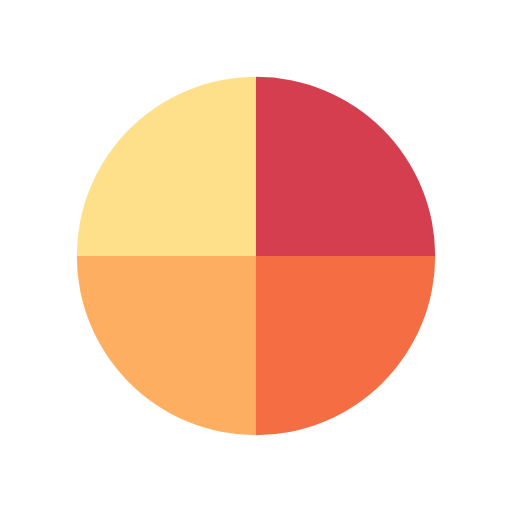
t = 0.00 s
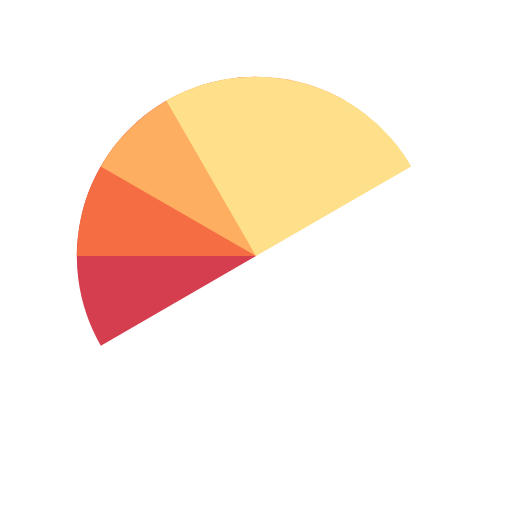
t = 1.11 s
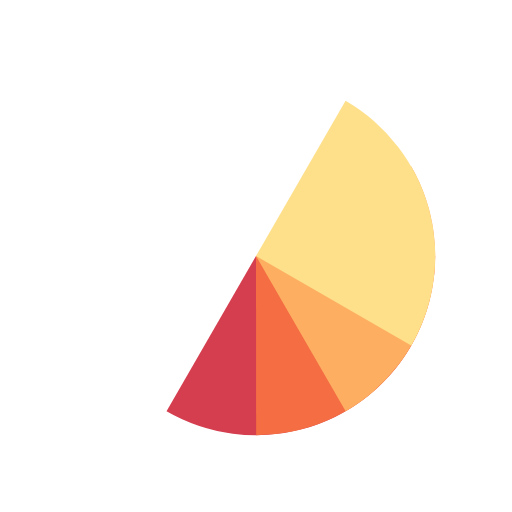
t = 2.22 s
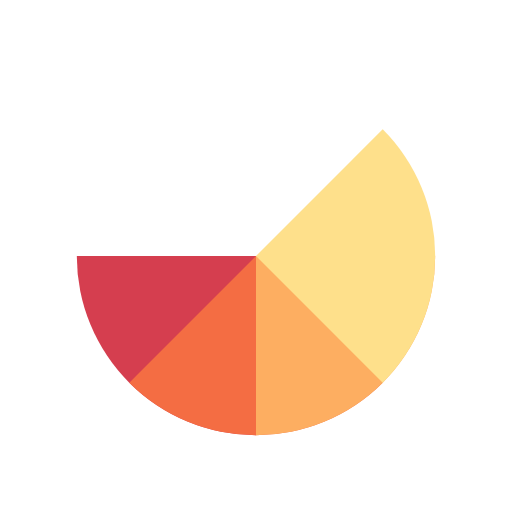
t = 2.50 s
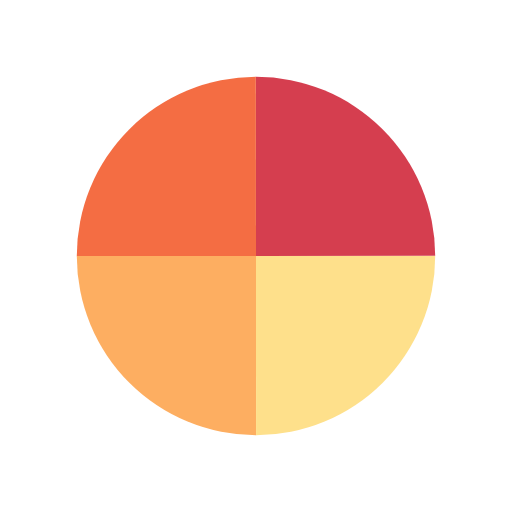
t = 3.33 s
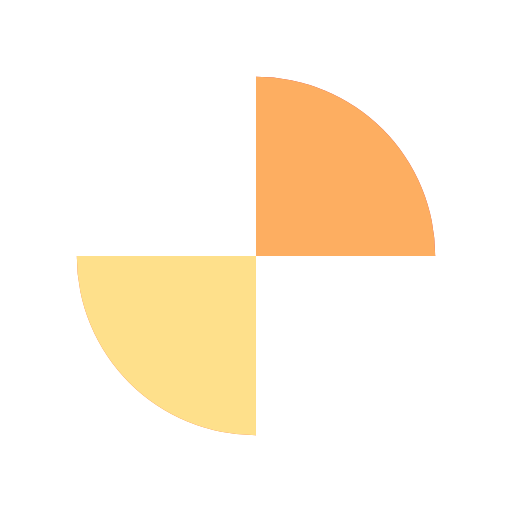
t = 5.00 s

The animated SVG that drew these frames (rendered in a browser with its animation timeline set to each time). Animation: 4 SMIL elements (animateTransform=4); one cycle of 6.67 s, repeats indefinitely.

<svg xmlns="http://www.w3.org/2000/svg" viewBox="0 0 100 100" preserveAspectRatio="xMidYMid" width="154" height="154" style="shape-rendering: auto; display: block; background: rgba(255, 255, 255, 0);" xmlns:xlink="http://www.w3.org/1999/xlink"><g><g transform="translate(50 50)">
  <g transform="scale(0.7)">
    <g transform="translate(-50 -50)">
      <g>
        <animateTransform dur="1.6666666666666665s" keyTimes="0;1" values="0 50 50;360 50 50" repeatCount="indefinite" type="rotate" attributeName="transform"></animateTransform>
        <path d="M50 50L50 0A50 50 0 0 1 100 50Z" fill="#d53e4f" fill-opacity="1"></path>
      </g>
      <g>
        <animateTransform dur="2.222222222222222s" keyTimes="0;1" values="0 50 50;360 50 50" repeatCount="indefinite" type="rotate" attributeName="transform"></animateTransform>
        <path transform="rotate(90 50 50)" d="M50 50L50 0A50 50 0 0 1 100 50Z" fill="#f46d43" fill-opacity="1"></path>
      </g>
      <g>
        <animateTransform dur="3.333333333333333s" keyTimes="0;1" values="0 50 50;360 50 50" repeatCount="indefinite" type="rotate" attributeName="transform"></animateTransform>
        <path transform="rotate(180 50 50)" d="M50 50L50 0A50 50 0 0 1 100 50Z" fill="#fdae61" fill-opacity="1"></path>
      </g>
      <g>
        <animateTransform dur="6.666666666666666s" keyTimes="0;1" values="0 50 50;360 50 50" repeatCount="indefinite" type="rotate" attributeName="transform"></animateTransform>
        <path transform="rotate(270 50 50)" d="M50 50L50 0A50 50 0 0 1 100 50Z" fill="#fee08b" fill-opacity="1"></path>
      </g>
    </g>
  </g>
</g><g></g></g><!-- ZAMPTO --></svg>